Image classification data set "data" (Pazlik19/YoloVision on GitHub). Class labels (31): latter А, latter Б, latter В, latter Г, latter Д, latter Е, latter Ж, latter З, latter И, latter Й, latter К, latter Л, latter М, latter Н, latter О, latter П, latter Р, latter С, latter Т, latter У, latter Ф, latter Х, latter Ц, latter Ч, latter Щ, latter Ъ, latter Ы, latter Ь, latter Э, latter Ю, latter Я.

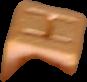
Label: latter Н

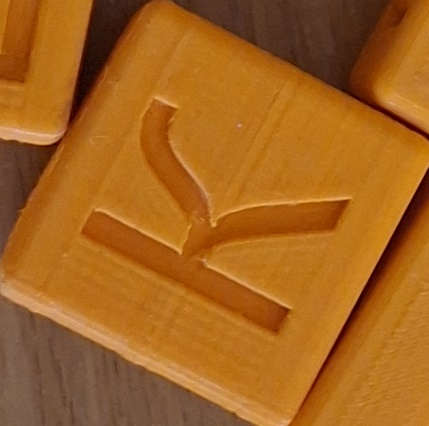
Label: latter К

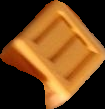
Label: latter Е

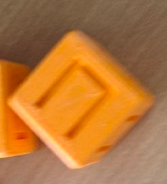
Label: latter П

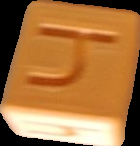
Label: latter Ч

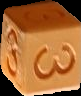
Label: latter З
